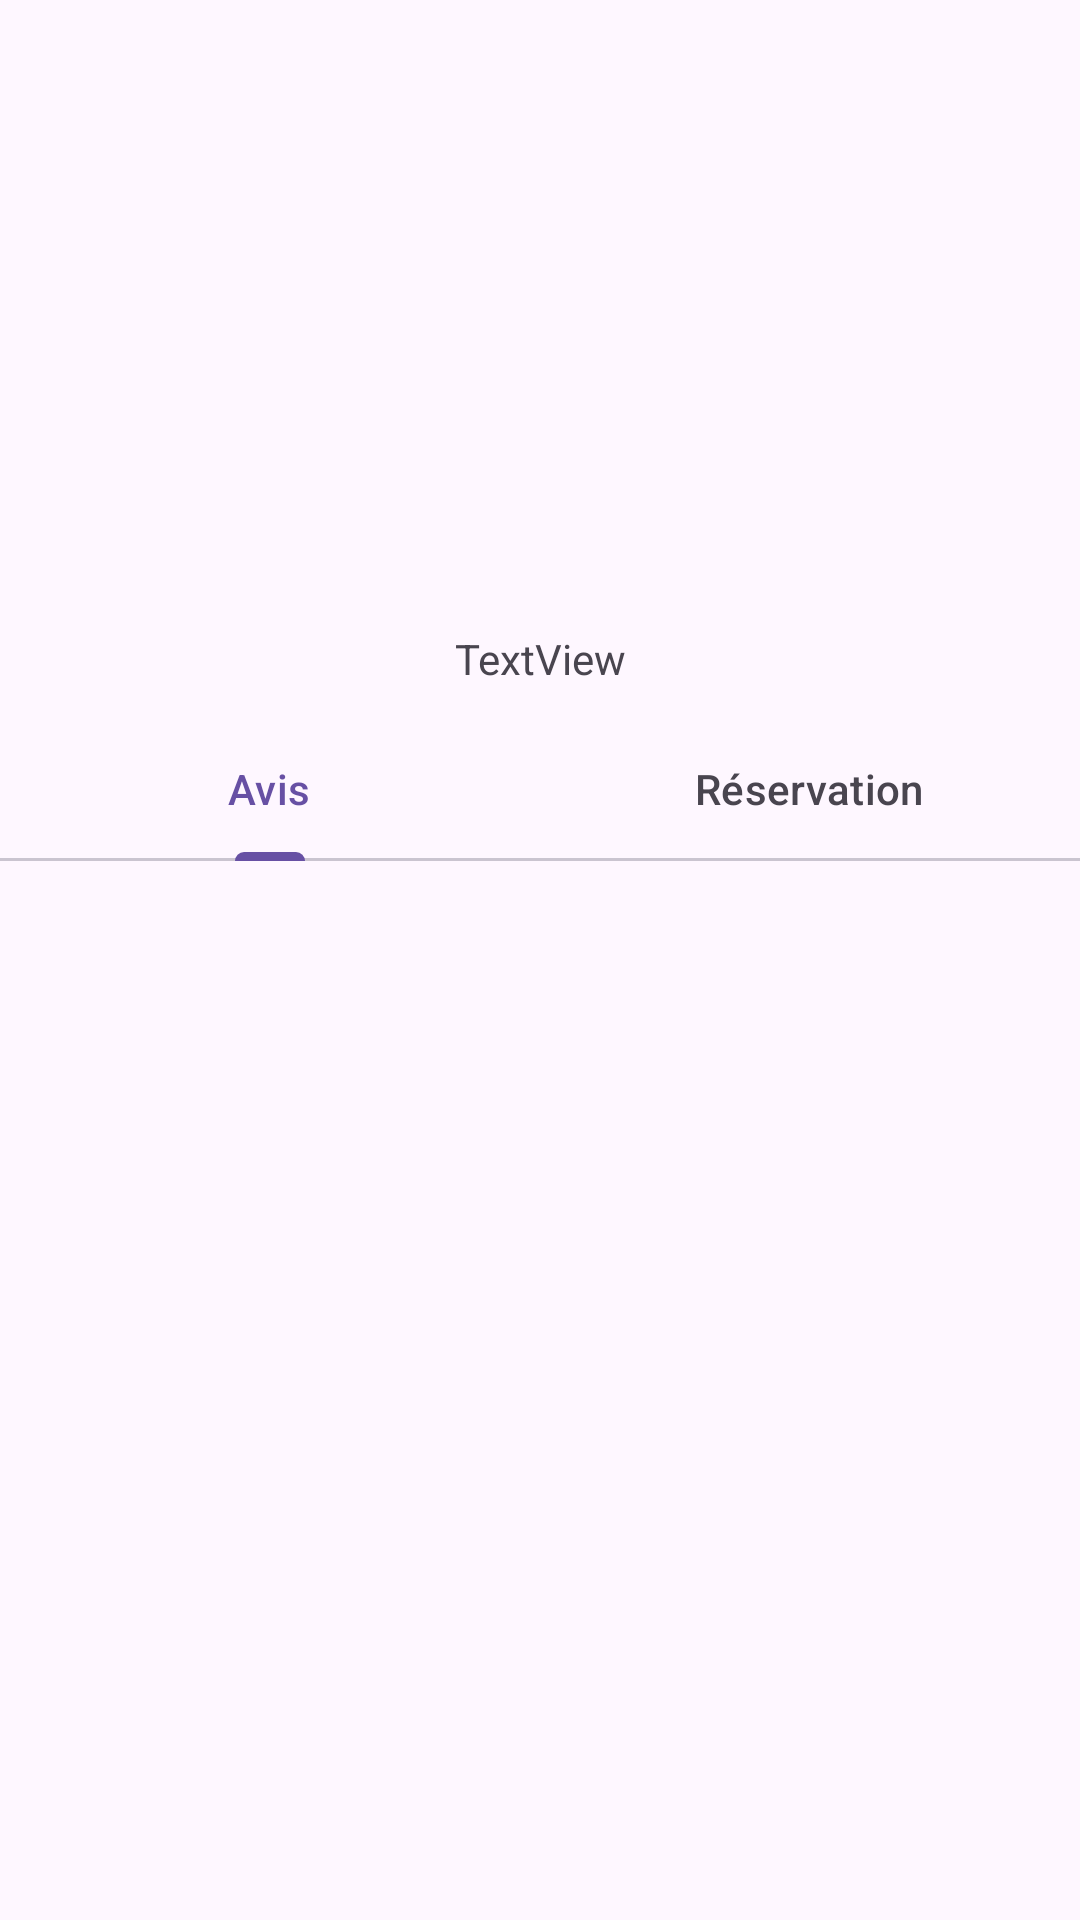

This screen was rendered from an Android layout file. Write that file and the resources it references.
<!-- AndroidManifest.xml: activity theme Theme.SmallProject_RGEVTA -->
<!-- res/layout/activity_restaurant.xml -->
<?xml version="1.0" encoding="utf-8"?>
<androidx.constraintlayout.widget.ConstraintLayout xmlns:android="http://schemas.android.com/apk/res/android"
    xmlns:app="http://schemas.android.com/apk/res-auto"
    xmlns:tools="http://schemas.android.com/tools"
    android:layout_width="match_parent"
    android:layout_height="match_parent">

    <ImageView
        android:id="@+id/restaurant_picture"
        android:name="com.example.smallproject_rge_vta.fragments.SlideshowFragment"
        android:scaleType="centerCrop"
        android:layout_width="0dp"
        android:layout_height="200dp"
        app:layout_constraintEnd_toEndOf="parent"
        app:layout_constraintStart_toStartOf="parent"
        app:layout_constraintTop_toTopOf="parent" />

    <TextView
        android:id="@+id/name_view"
        android:layout_width="wrap_content"
        android:layout_height="wrap_content"
        android:layout_marginTop="10dp"
        android:text="TextView"
        app:layout_constraintEnd_toEndOf="parent"
        app:layout_constraintStart_toStartOf="parent"
        app:layout_constraintTop_toBottomOf="@id/restaurant_picture" />

    <com.google.android.material.tabs.TabLayout
        android:id="@+id/restaurant_tab_layout"
        android:layout_width="match_parent"
        android:layout_height="wrap_content"
        android:layout_marginTop="10dp"
        app:layout_constraintEnd_toEndOf="parent"
        app:layout_constraintStart_toStartOf="parent"
        app:layout_constraintTop_toBottomOf="@+id/name_view">

        <com.google.android.material.tabs.TabItem
            android:id="@+id/feedback_tab"
            android:layout_width="wrap_content"
            android:layout_height="wrap_content"
            android:text="@string/tab_feedback" />

        <com.google.android.material.tabs.TabItem
            android:id="@+id/reservation_tab"
            android:layout_width="wrap_content"
            android:layout_height="wrap_content"
            android:text="@string/tab_reservation" />
    </com.google.android.material.tabs.TabLayout>

    <androidx.fragment.app.FragmentContainerView
        android:id="@+id/restaurant_fragment_container"
        android:layout_width="0dp"
        android:layout_height="0dp"
        app:layout_constraintBottom_toBottomOf="parent"
        app:layout_constraintEnd_toEndOf="parent"
        app:layout_constraintStart_toStartOf="parent"
        app:layout_constraintTop_toBottomOf="@+id/restaurant_tab_layout" />

</androidx.constraintlayout.widget.ConstraintLayout>
<!-- resources referenced by this layout -->
<resources>
  <string name="tab_feedback">Avis</string>
  <string name="tab_reservation">Réservation</string>
  <style name="Theme.SmallProject_RGEVTA" parent="Base.Theme.SmallProject_RGEVTA" />
  <style name="Base.Theme.SmallProject_RGEVTA" parent="Theme.Material3.DayNight">
          
          
      </style>
</resources>
